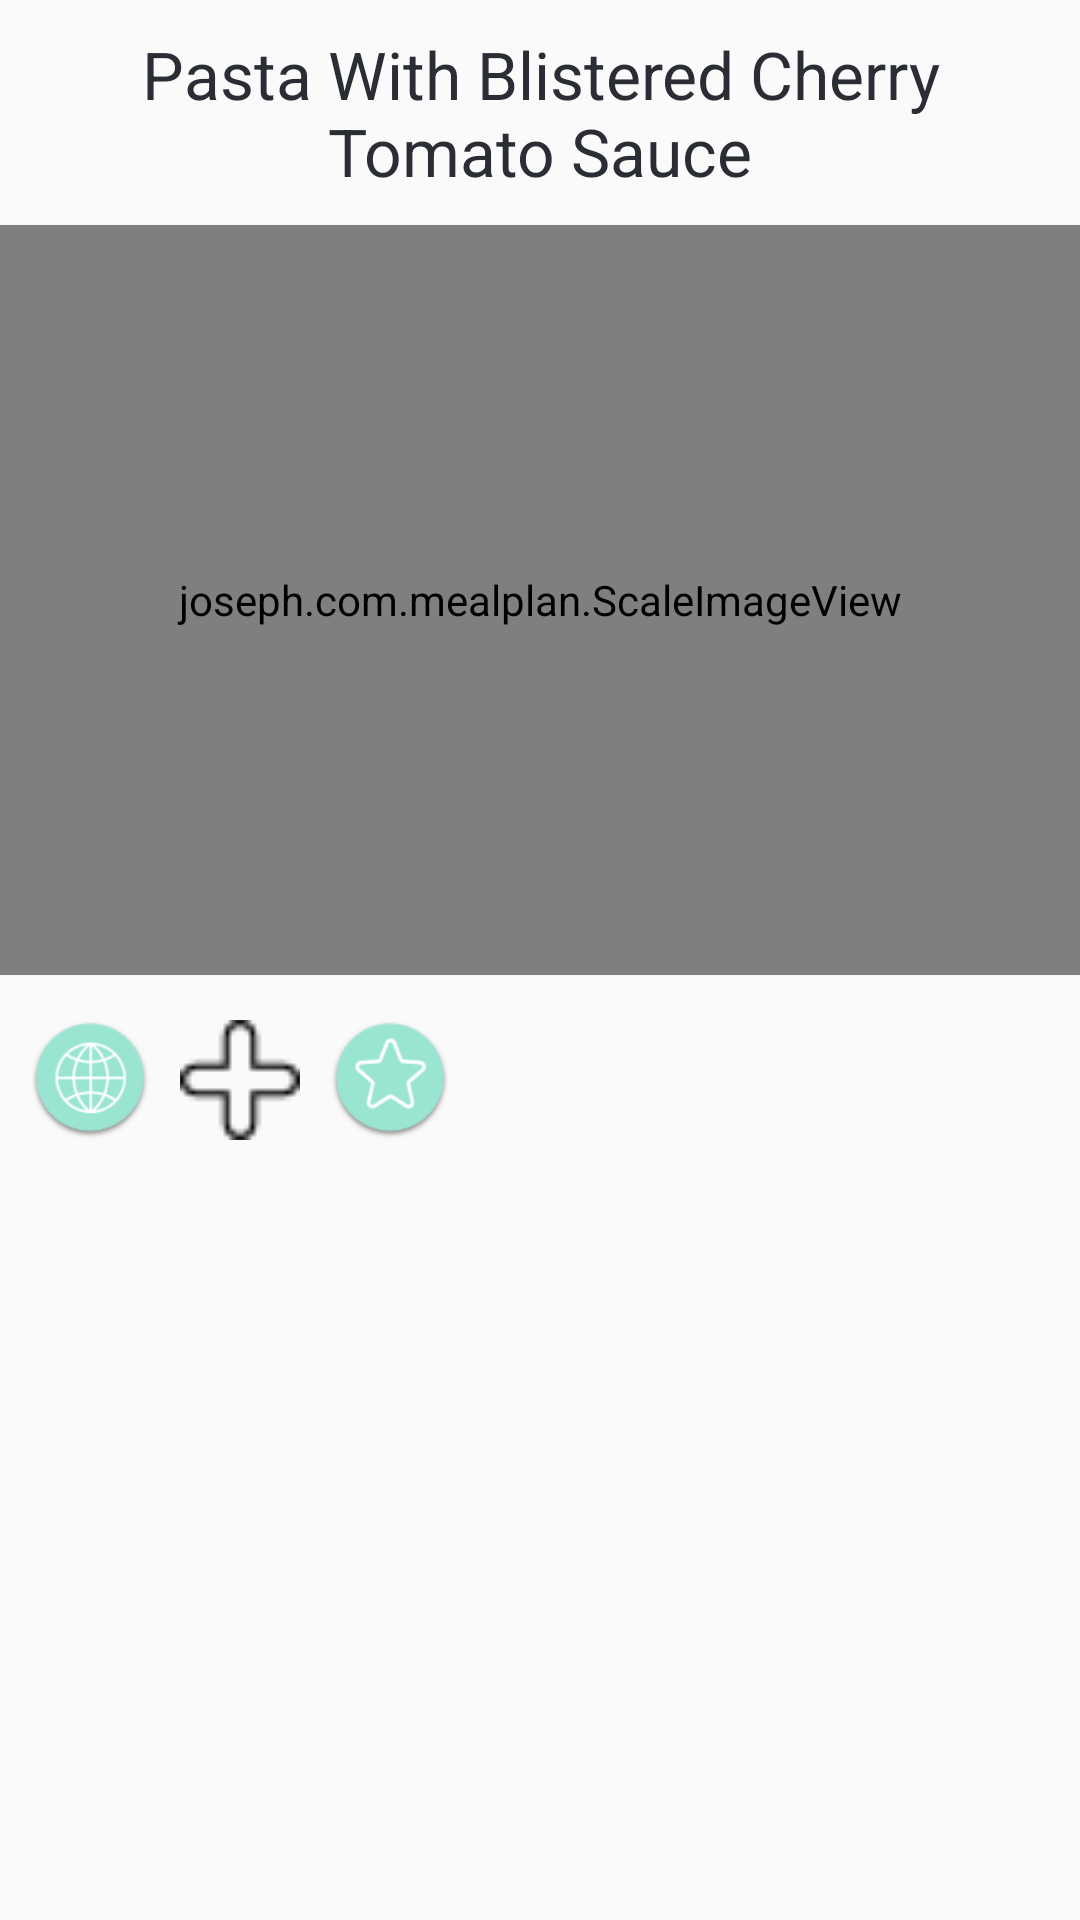

Reconstruct the res/layout file that produces this screen, plus the resources it refers to.
<!-- AndroidManifest.xml: application theme Theme.AppCompat.Light.NoActionBar -->
<!-- res/layout/activity_recipe_details.xml -->
<?xml version="1.0" encoding="utf-8"?>
<RelativeLayout xmlns:android="http://schemas.android.com/apk/res/android"
    xmlns:app="http://schemas.android.com/apk/res-auto"
    xmlns:tools="http://schemas.android.com/tools"
    android:layout_width="match_parent"
    android:layout_height="match_parent"
    tools:context="joseph.com.mealplan.RecipeDetailsActivity">



    <TextView
        android:id="@+id/tvRecipeName"
        android:layout_width="wrap_content"
        android:layout_height="wrap_content"
        android:text="@string/recipe_name"
        android:textColor="@color/recipeTitle"
        android:textSize="22dp"
        android:padding="10dp"
        android:layout_alignParentTop="true"
        android:gravity="center" />

    <joseph.com.mealplan.ScaleImageView
        android:id="@+id/ivRecipeImage"
        android:layout_width="match_parent"
        android:layout_height="250dp"
        android:gravity="center_horizontal"
        app:srcCompat="@drawable/recipe_image"
        android:layout_marginBottom="5dp"
        android:layout_below="@id/tvRecipeName"
        android:scaleType="fitXY"
        android:layout_alignParentStart="true" />

    <RelativeLayout
        android:layout_width="wrap_content"
        android:layout_height="wrap_content"
        android:layout_alignParentStart="true"
        android:padding="10dp"
        android:id="@+id/rlButtonHeader"
        android:layout_below="@+id/ivRecipeImage">

        <ImageButton
            android:id="@+id/btUrl"
            android:background="@drawable/internet"
            android:layout_alignParentStart="true"
            android:layout_width="40dp"
            android:layout_height="40dp"
            android:layout_marginRight="10dp"
            android:onClick="goToUrl" />


        <ImageButton
            android:id="@+id/btMealPlan"
            android:layout_width="40dp"
            android:layout_height="40dp"
            android:background="@drawable/add"
            android:onClick="addMealPlan"
            android:layout_toRightOf="@id/btUrl"/>


        <ImageButton
            android:id="@+id/btFavorite"
            android:layout_toRightOf="@id/btMealPlan"
            android:layout_width="40dp"
            android:layout_height="40dp"
            android:onClick="addFavorites"
            android:background="@drawable/favorite"
            android:layout_marginLeft="10dp" />

    </RelativeLayout>
    <TextView
        android:id="@+id/tvRecipeDirections"
        android:layout_width="match_parent"
        android:layout_height="300dp"
        android:scrollbars = "vertical"
        android:layout_below="@+id/rlButtonHeader"
        android:textColor="@color/ingredients"
        android:layout_centerHorizontal="true"
        android:lineSpacingExtra="5dp"
        android:paddingLeft="20dp"
        android:paddingRight="20dp"
        android:paddingBottom="20dp">
    </TextView>




</RelativeLayout>
<!-- resources referenced by this layout -->
<resources>
  <color name="ingredients">#505050</color>
  <color name="recipeTitle">#2a2d33</color>
  <!-- drawable add: png bitmap (drawable, 510 bytes) -->
  <!-- drawable favorite: png bitmap (drawable, 5694 bytes) -->
  <!-- drawable internet: png bitmap (drawable, 6589 bytes) -->
  <!-- drawable recipe_image: jpg bitmap (drawable, 91020 bytes) -->
  <string name="recipe_name">Pasta With Blistered Cherry Tomato Sauce</string>
</resources>
